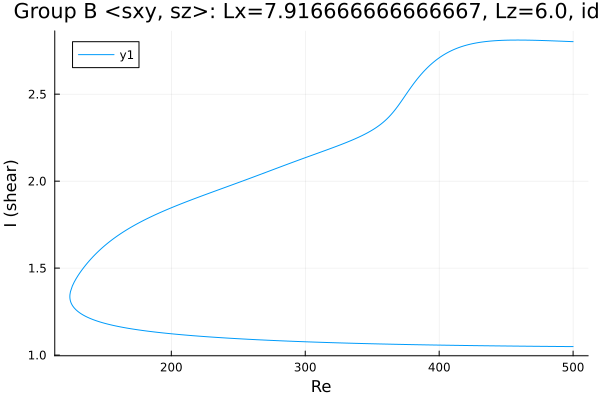

Data behind this chart, as committed beside it:
Re, shear
500.0, 1.049
499.4, 1.049
498, 1.049
496.6, 1.049
495.2, 1.049
493.8, 1.049
492.3, 1.049
490.9, 1.049
489.5, 1.049
488.1, 1.049
486.7, 1.05
485.3, 1.05
483.9, 1.05
482.4, 1.05
481, 1.05
479.6, 1.05
478.2, 1.05
476.8, 1.05
475.4, 1.05
474, 1.05
472.5, 1.05
471.1, 1.051
469.7, 1.051
468.3, 1.051
466.9, 1.051
465.5, 1.051
464.1, 1.051
462.6, 1.051
461.2, 1.051
459.8, 1.051
458.4, 1.052
457, 1.052
455.6, 1.052
454.2, 1.052
452.7, 1.052
451.3, 1.052
449.9, 1.052
448.5, 1.052
447.1, 1.052
445.7, 1.053
444.3, 1.053
442.8, 1.053
441.4, 1.053
440, 1.053
438.6, 1.053
437.2, 1.053
435.8, 1.053
434.4, 1.054
432.9, 1.054
431.5, 1.054
430.1, 1.054
428.7, 1.054
427.3, 1.054
425.9, 1.054
424.5, 1.055
423, 1.055
421.6, 1.055
420.2, 1.055
418.8, 1.055
417.4, 1.055
... 537 more rows
